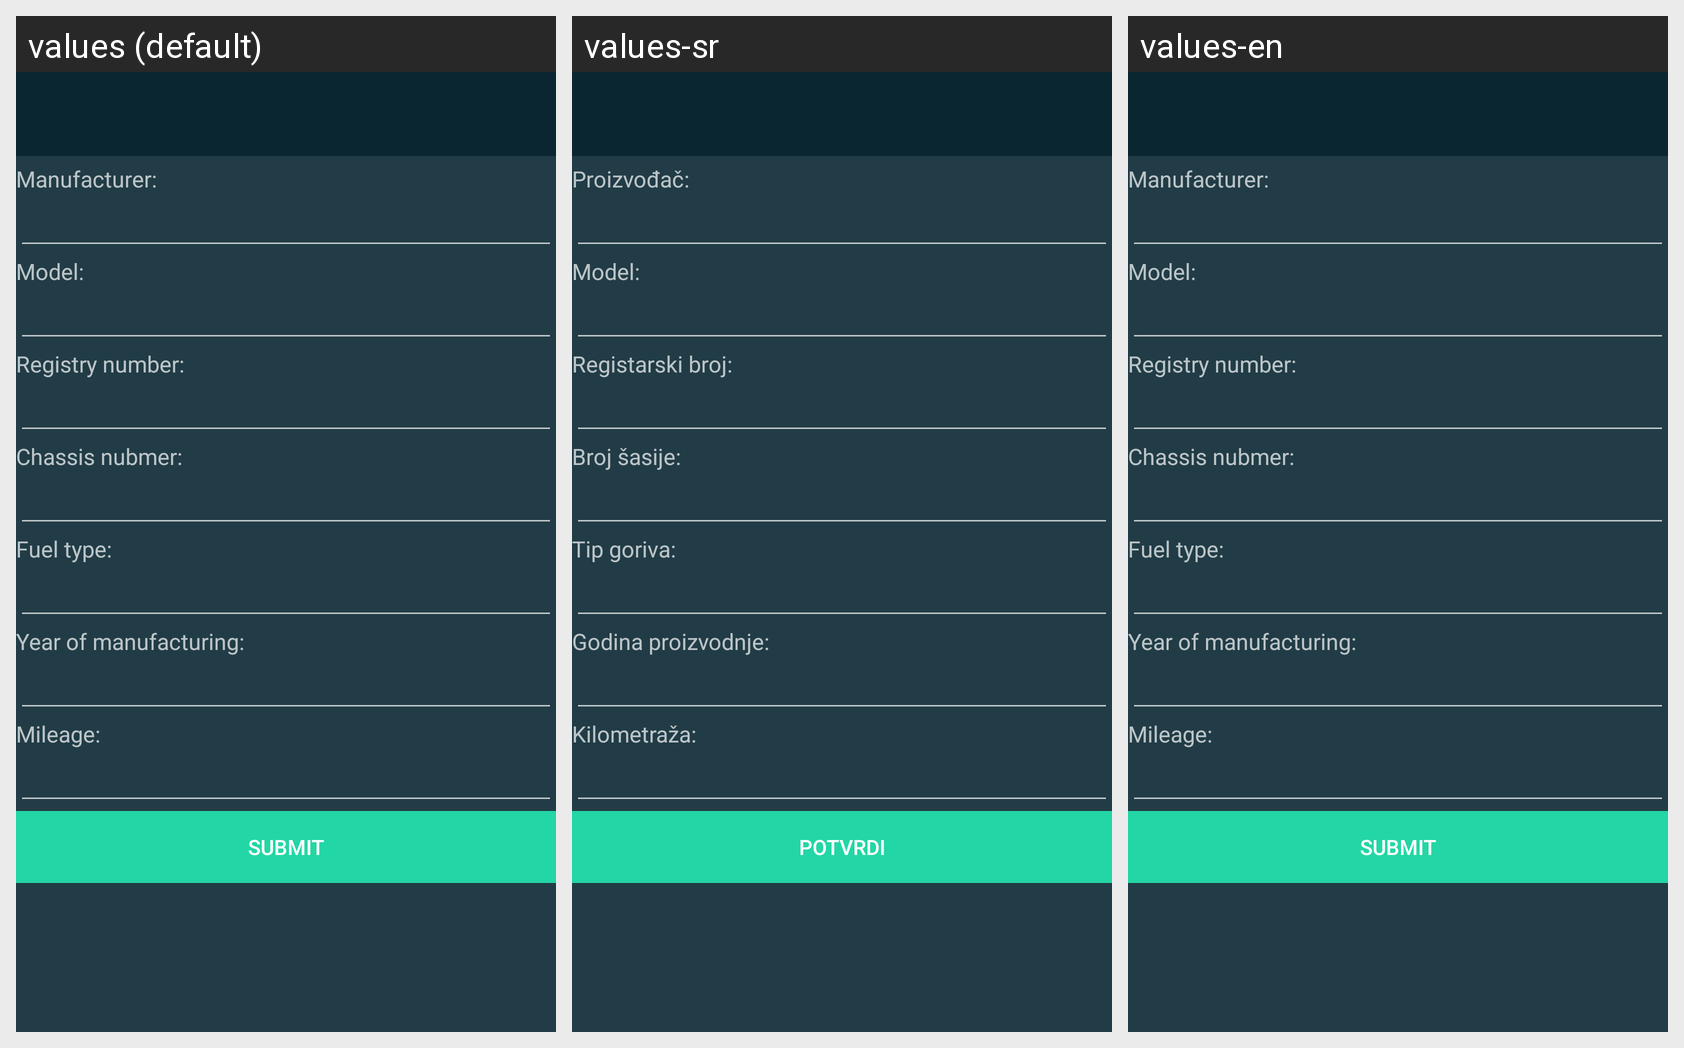

Strings drawn on this Android screen and how each of the app's shown locales translates them:
Android screen res/layout/dodaj_automobil_form.xml rendered under 3 locales, left to right: values (default), values-sr, values-en. Device: Nexus 5 (rendered at 1080×1920; each locale shown at half size, 540×960, under a caption strip naming it); theme AppTheme.
Strings drawn on this screen, with the default value and each locale's value (text and hints the layout hard-codes, and strings that could not be matched under every locale, appear in the picture but are not listed):

Manufacture
  values: Manufacturer:
  values-sr: Proizvođač:
  values-en: Manufacturer:

Model
  values: Model:
  values-sr: Model:
  values-en: Model:

Registry
  values: Registry number:
  values-sr: Registarski broj:
  values-en: Registry number:

ChassisNum
  values: Chassis nubmer:
  values-sr: Broj šasije:
  values-en: Chassis nubmer:

fuel
  values: Fuel type:
  values-sr: Tip goriva:
  values-en: Fuel type:

YearOfManu
  values: Year of manufacturing:
  values-sr: Godina proizvodnje:
  values-en: Year of manufacturing:

Mileage
  values: Mileage:
  values-sr: Kilometraža:
  values-en: Mileage:

submit
  values: Submit
  values-sr: Potvrdi
  values-en: Submit
